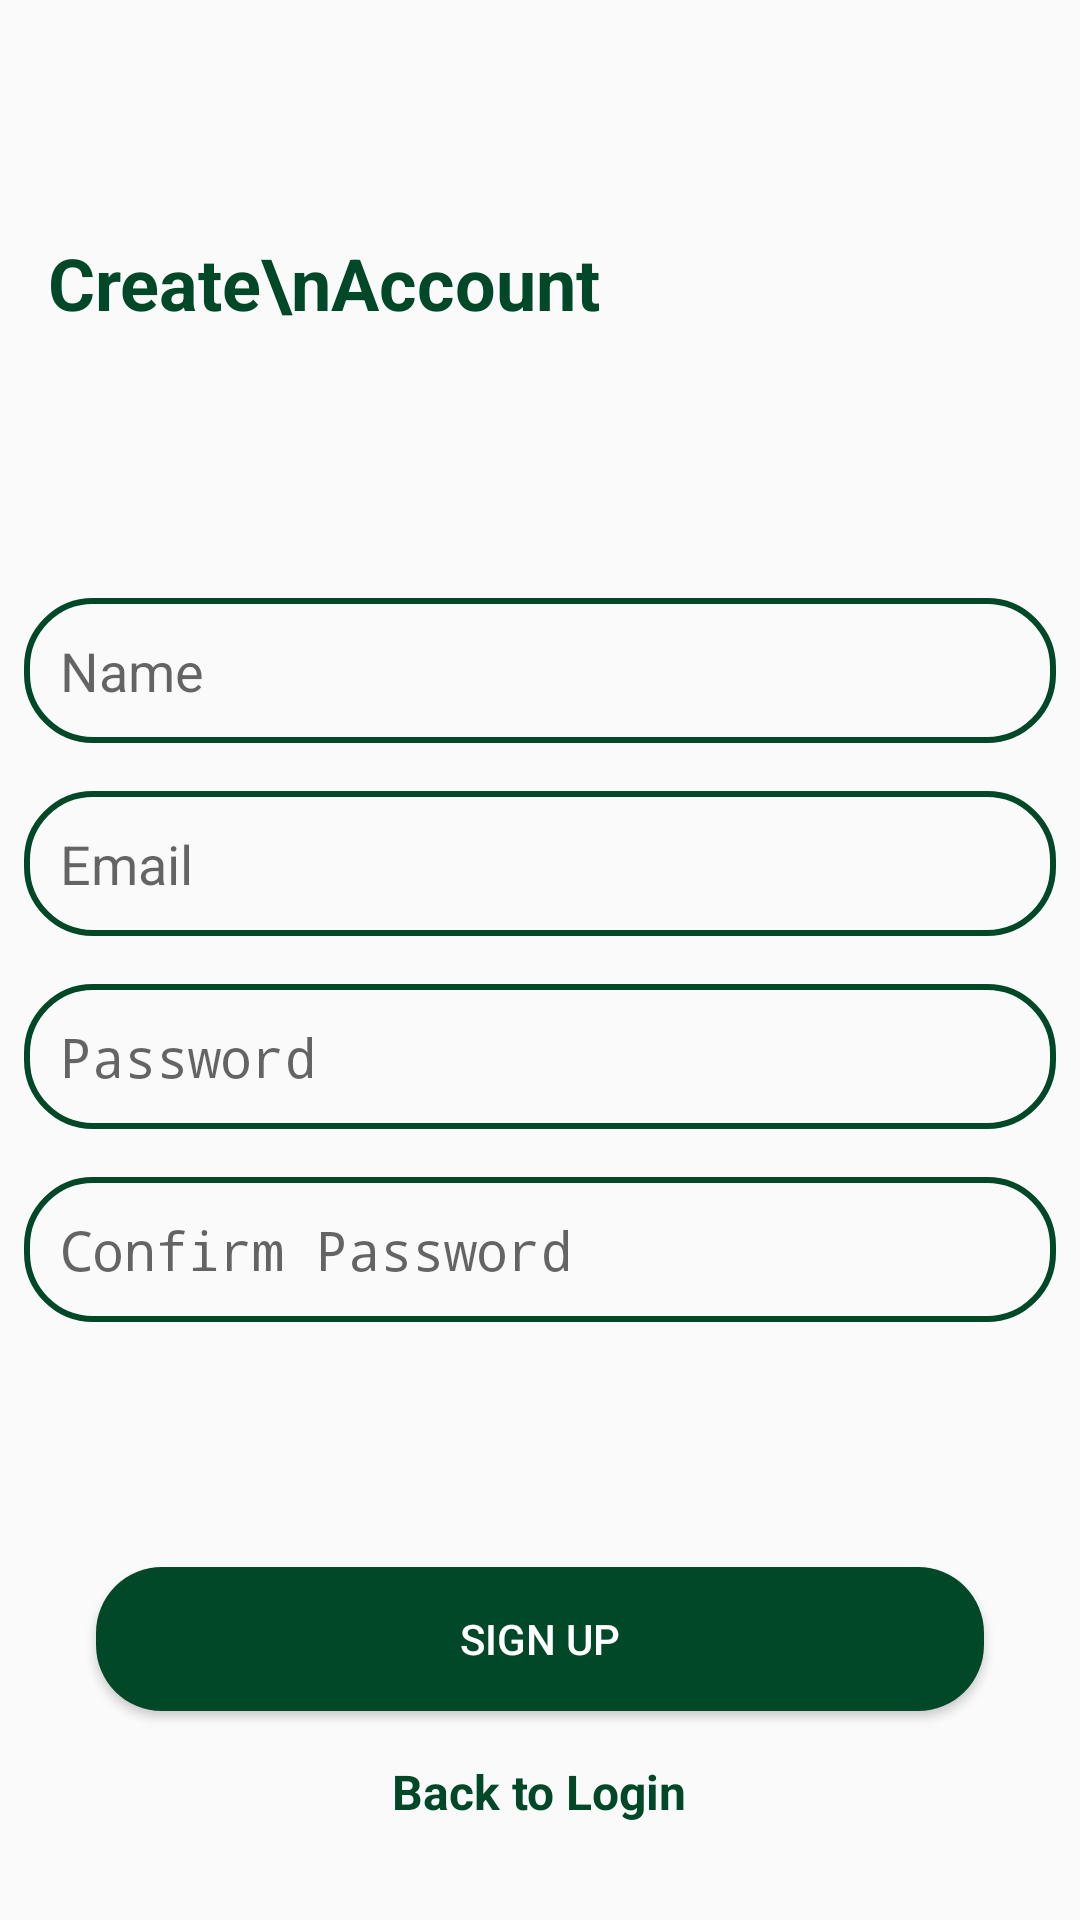

Reconstruct the res/layout file that produces this screen, plus the resources it refers to.
<!-- AndroidManifest.xml: application theme Theme.SMApp -->
<!-- res/layout/fragment_create_account.xml -->
<?xml version="1.0" encoding="utf-8"?>
<RelativeLayout xmlns:android="http://schemas.android.com/apk/res/android"
    xmlns:tools="http://schemas.android.com/tools"
    android:layout_width="match_parent"
    android:layout_height="match_parent"
    android:background="@drawable/background"
    tools:context=".fragment.CreateAccountFragment">
    <TextView
        android:layout_width="match_parent"
        android:layout_height="match_parent"
        android:text="Create\nAccount"
        android:textColor="@color/colorGreen"
        android:textStyle="bold"
        android:textSize="24sp"
        android:layout_marginTop="78dp"
        android:layout_marginStart="16dp"
        />

    <LinearLayout
        android:layout_width="match_parent"
        android:layout_height="wrap_content"
        android:layout_centerInParent="true"
        android:orientation="vertical">
        <EditText
            android:id="@+id/edtName"
            android:layout_width="match_parent"
            android:layout_height="wrap_content"
            android:padding="12dp"
            android:textColor="@color/black"
            android:layout_margin="8dp"
            android:background="@drawable/input_box_shape"
            android:hint="Name"
            />
        <EditText
            android:textColor="@color/black"
            android:id="@+id/edtEmail"
            android:layout_width="match_parent"
            android:layout_height="wrap_content"
            android:padding="12dp"
            android:layout_margin="8dp"
            android:background="@drawable/input_box_shape"
            android:hint="Email"
            />
        <EditText
            android:id="@+id/edtPassword"
            android:textColor="@color/black"
            android:inputType="textPassword"
            android:layout_width="match_parent"
            android:layout_height="wrap_content"
            android:padding="12dp"
            android:layout_margin="8dp"
            android:background="@drawable/input_box_shape"
            android:hint="Password"
            />
        <EditText
            android:textColor="@color/black"
            android:id="@+id/edtConfirmPassword"
            android:inputType="textPassword"
            android:layout_width="match_parent"
            android:layout_height="wrap_content"
            android:padding="12dp"
            android:layout_margin="8dp"
            android:background="@drawable/input_box_shape"
            android:hint="Confirm Password"
            />
    </LinearLayout>
    <Button
        android:layout_width="match_parent"
        android:layout_height="wrap_content"
        android:text="Sign up"
        android:background="@drawable/btn_shape"
        android:backgroundTint="@color/colorGreen"
        android:textColor="@color/white"
        android:layout_marginHorizontal="32dp"
        android:id="@+id/btnSignUp"
        android:layout_above="@id/tvLogin"
        android:layout_marginBottom="16dp"
        />

    <TextView
        android:id="@+id/tvLogin"
        android:layout_width="wrap_content"
        android:layout_height="wrap_content"
        android:text="Back to Login"
        android:layout_alignParentBottom="true"
        android:layout_centerHorizontal="true"
        android:layout_marginBottom="32dp"
        android:textColor="@color/colorGreen"
        android:textStyle="bold"
        android:textSize="16sp"/>
</RelativeLayout>
<!-- resources referenced by this layout -->
<resources>
  <color name="black">#FF000000</color>
  <color name="colorGreen">#004827</color>
  <color name="white">#FFFFFFFF</color>
  <!-- drawable btn_shape (drawable) -->
  <?xml version="1.0" encoding="utf-8"?>
  <shape android:shape="rectangle" xmlns:android="http://schemas.android.com/apk/res/android">
      <solid android:color="@color/colorGreen" />
  
      <corners android:radius="22dp" />
  </shape>
  <!-- drawable input_box_shape (drawable) -->
  <?xml version="1.0" encoding="utf-8"?>
  <shape xmlns:android="http://schemas.android.com/apk/res/android"
      android:shape="rectangle">
      <corners android:radius="22dp" />
      <stroke android:width="2dp" android:color="@color/colorGreen" />
  </shape>
  <style name="Theme.SMApp" parent="Theme.AppCompat.Light.NoActionBar">
          
          <item name="colorPrimary">@color/colorPrimary</item>
          <item name="colorPrimaryDark">@color/colorPrimaryDark</item>
          <item name="colorAccent">@color/colorAccent</item>
          
          <item name="android:statusBarColor">@color/colorPrimaryDark</item>
          
          <item name="android:windowLightStatusBar">true</item>
          <item name="windowActionBar">false</item>
          <item name="windowNoTitle">true</item>
      </style>
  <color name="colorPrimary">#FFFFFFFF</color>
  <color name="colorPrimaryDark">#FFFFFFFF</color>
  <color name="colorAccent">#00552E</color>
</resources>
